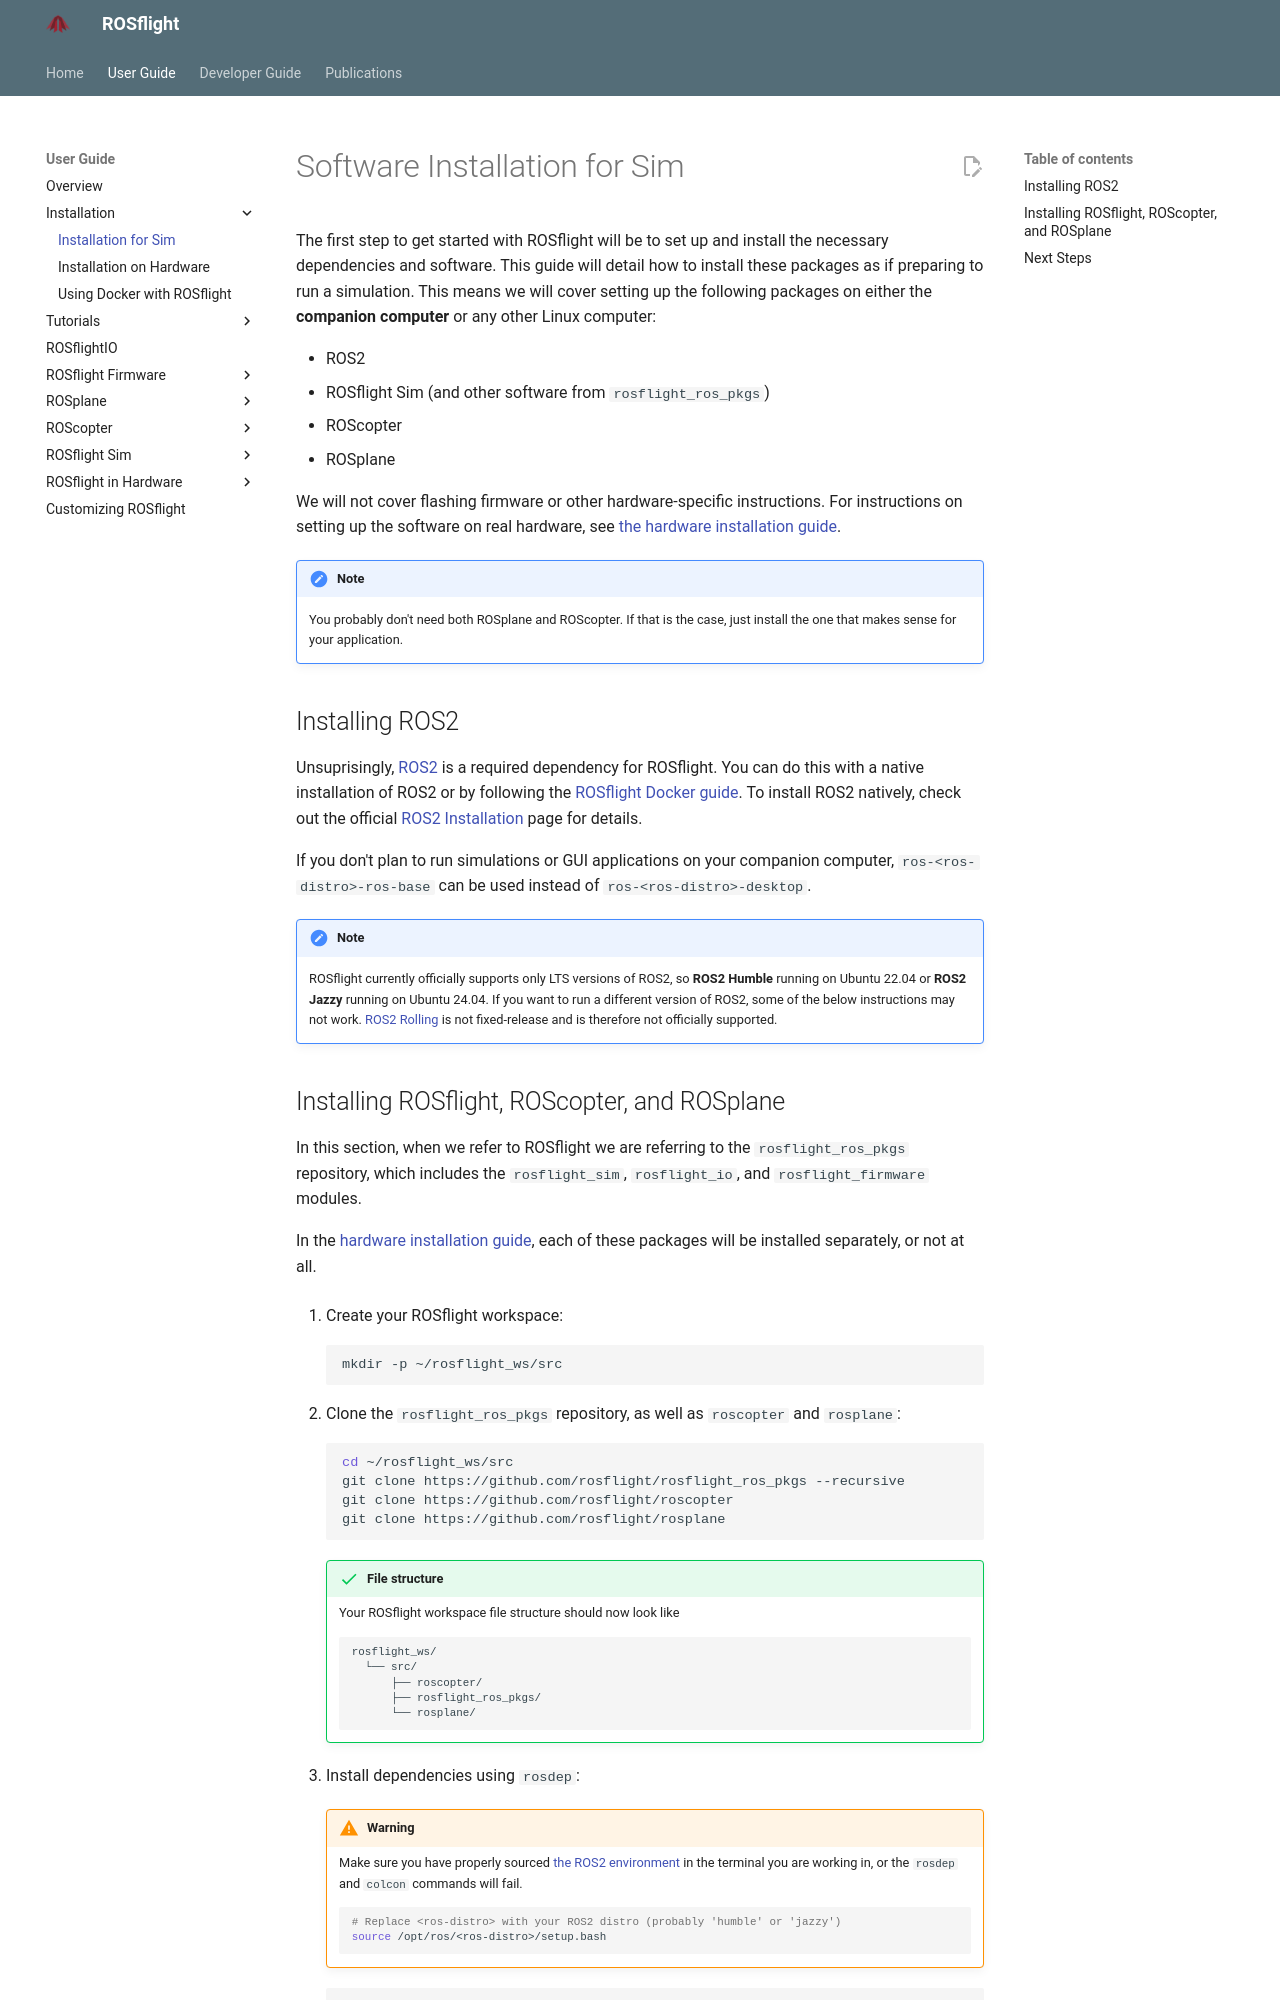

repository: rosflight/rosflight_docs · page: git-main/user-guide/installation/installation-sim/index.html · generator: mkdocs

# Software Installation for Sim

The first step to get started with ROSflight will be to set up and install the necessary dependencies and software.
This guide will detail how to install these packages as if preparing to run a simulation.
This means we will cover setting up the following packages on either the **companion computer** or any other Linux computer:

- ROS2
- ROSflight Sim (and other software from `rosflight_ros_pkgs`)
- ROScopter
- ROSplane

We will not cover flashing firmware or other hardware-specific instructions.
For instructions on setting up the software on real hardware, see [the hardware installation guide](./installation-hardware.md).

!!! note

    You probably don't need both ROSplane and ROScopter.
    If that is the case, just install the one that makes sense for your application.

## Installing ROS2

Unsuprisingly, [ROS2](https://docs.ros.org/en/humble/index.html) is a required dependency for ROSflight.
You can do this with a native installation of ROS2 or by following the [ROSflight Docker guide](./using-docker-with-rosflight.md).
To install ROS2 natively, check out the official [ROS2 Installation](https://docs.ros.org/en/humble/Installation/Ubuntu-Install-Debians.html) page for details.

If you don't plan to run simulations or GUI applications on your companion computer, `ros-<ros-distro>-ros-base` can be used instead of `ros-<ros-distro>-desktop`.

!!! note
    ROSflight currently officially supports only LTS versions of ROS2, so **ROS2 Humble** running on Ubuntu 22.04 or **ROS2 Jazzy** running on Ubuntu 24.04.
    If you want to run a different version of ROS2, some of the below instructions may not work.
    [ROS2 Rolling](https://docs.ros.org/en/rolling/Installation/Ubuntu-Install-Debians.html) is not fixed-release and is therefore not officially supported.
